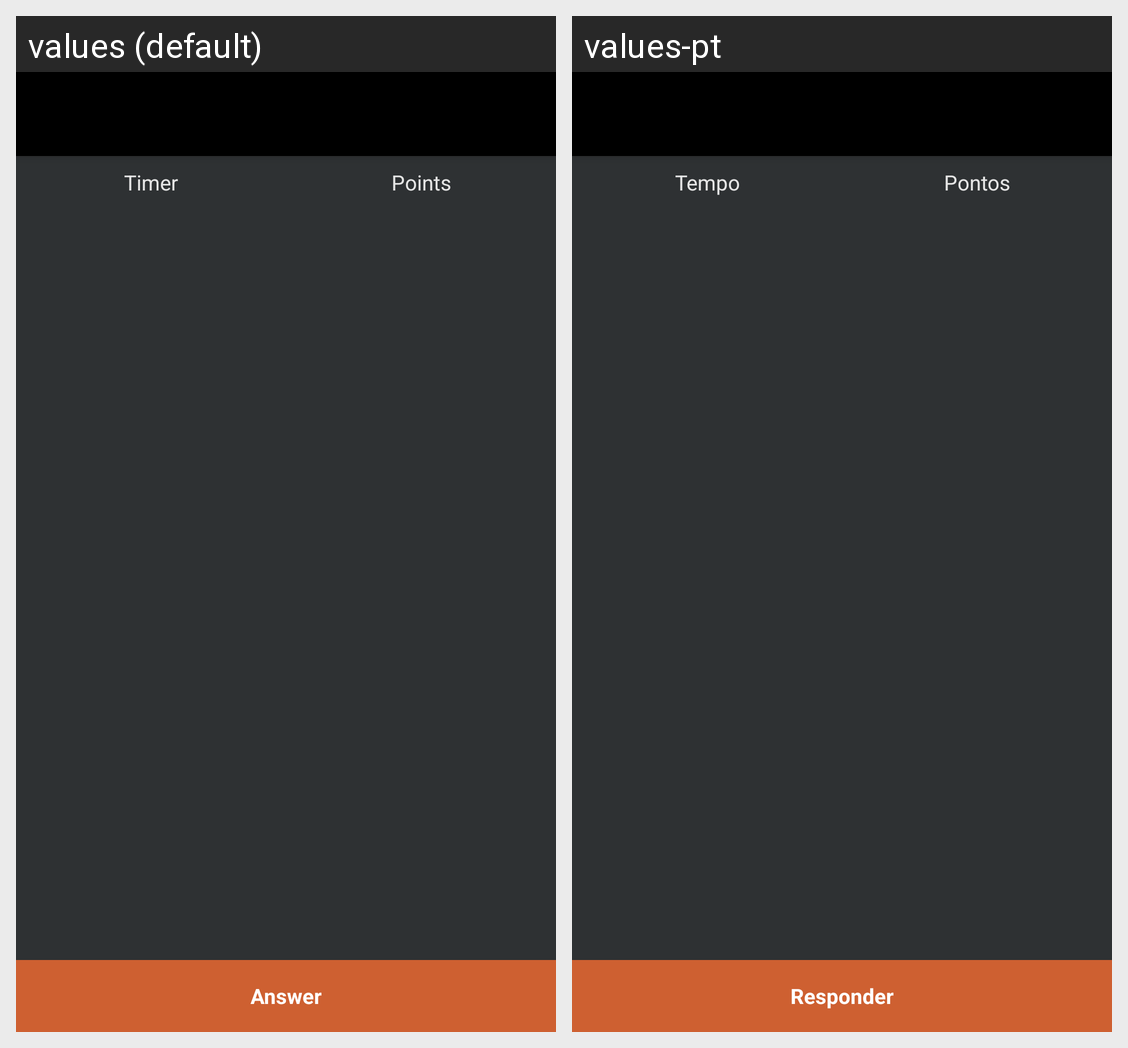

Translations of the strings shown on this Android screen, per locale in the grid:
Android screen res/layout/activity_question.xml rendered under 2 locales, left to right: values (default), values-pt. Device: Nexus 5 (rendered at 1080×1920; each locale shown at half size, 540×960, under a caption strip naming it); theme AppTheme.NoActionBar.
Strings drawn on this screen, with the default value and each locale's value (text and hints the layout hard-codes, and strings that could not be matched under every locale, appear in the picture but are not listed):

text_view_question_timer
  values: Timer
  values-pt: Tempo

text_view_question_points
  values: Points
  values-pt: Pontos

button_answer
  values: Answer
  values-pt: Responder
